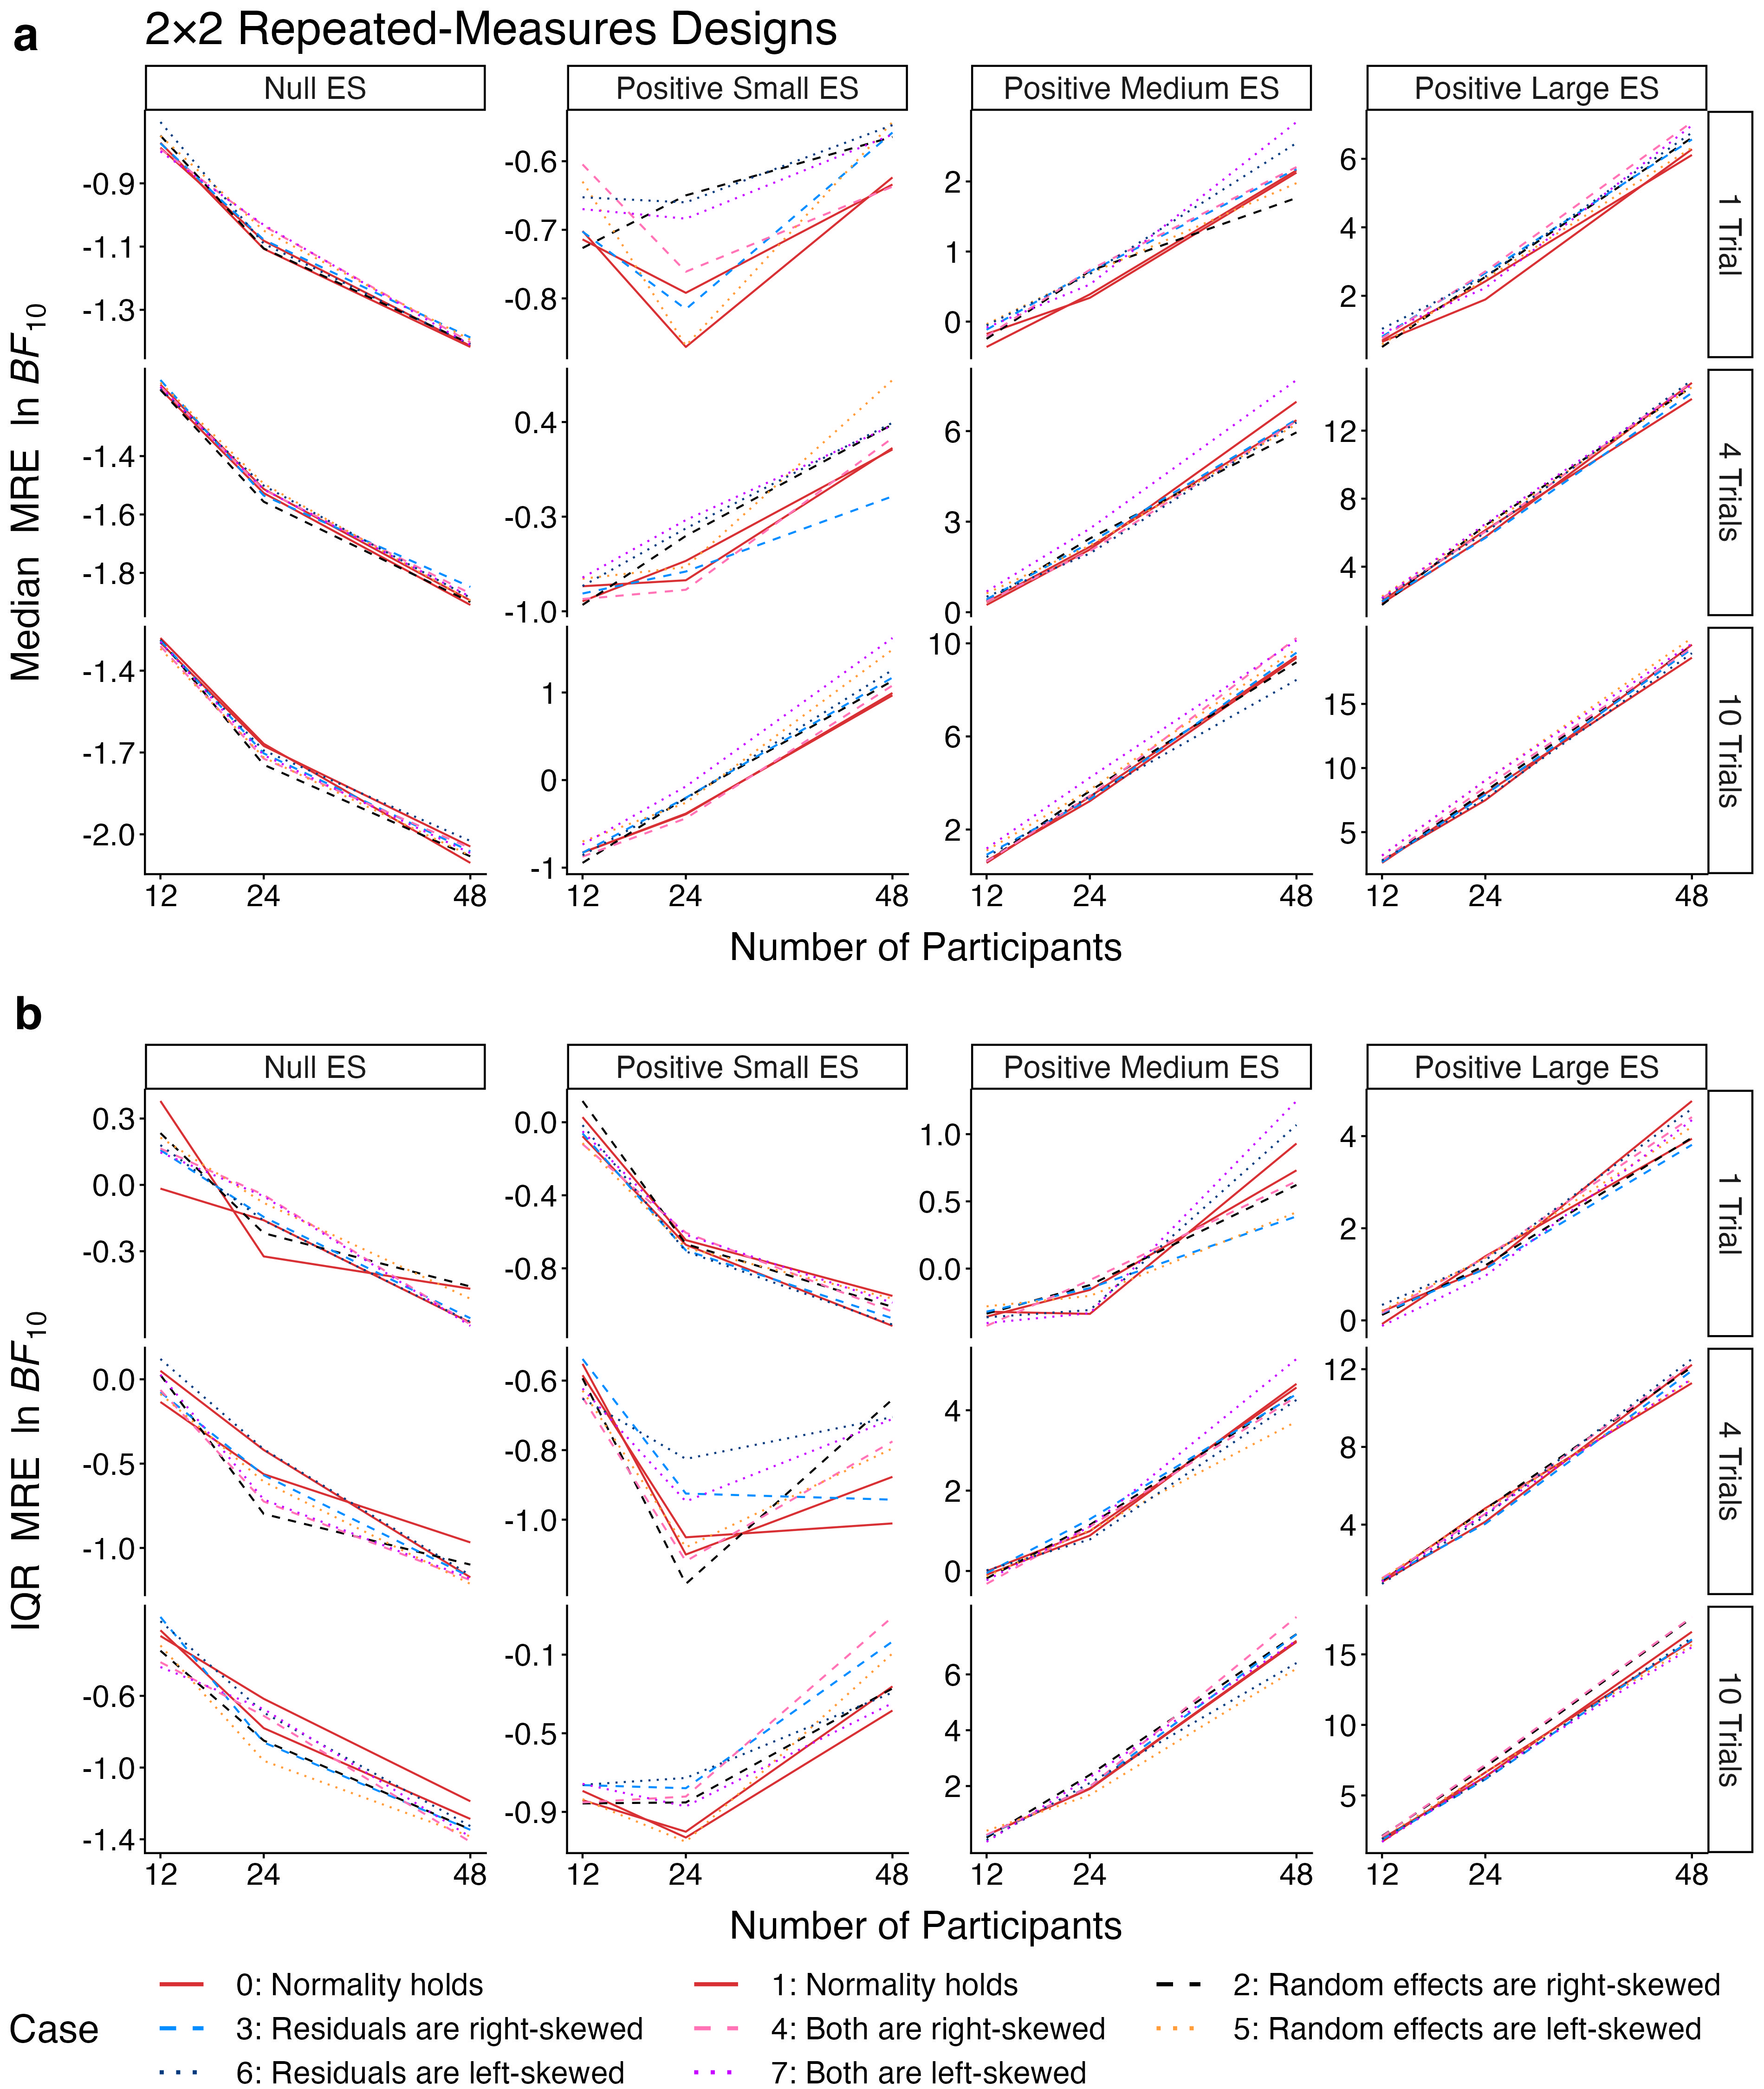

Reproduce this figure in R.
library(dplyr) # v 1.1.4
library(ggh4x) # v 0.3.1; library(ggplot2) # v 4.0.1
library(ggpubr) # v 0.6.2

dat <- read.csv("~/Downloads/osfstorage-archive/Simulation 2/Figure 3/Sim2x2_robust.csv")
dat <- filter(dat, !if_any(contains("error"), ~ . > .05)) # 53 (out of 57,600) have been filtered out
df_med <- dat %>%
  group_by(N, n, Case, B1) %>%
  summarise(value=median(BF01_A, na.rm=T), .groups="drop") %>%
  select(value, N, n, Case, B1)
df_iqr <- dat %>%
  group_by(N, n, Case, B1) %>%
  summarise(value=IQR(BF01_A, na.rm=T), .groups="drop") %>%
  select(value, N, n, Case, B1)
df_med$Label <- df_iqr$Label <- factor(df_med$Case, labels=c("0: Normality holds",
                                                             "1: Normality holds",
                                                             "2: Random effects are right-skewed",
                                                             "3: Residuals are right-skewed",
                                                             "4: Both are right-skewed",
                                                             "5: Random effects are left-skewed",
                                                             "6: Residuals are left-skewed",
                                                             "7: Both are left-skewed"))
df_med$ES <- df_iqr$ES <- factor(df_med$B1, labels=paste0(c("Null", paste0("Positive ", c("Small", "Medium", "Large"))), " ES"))
df_med$n <- df_iqr$n <- factor(df_med$n, labels=c("1 Trial", "4 Trials", "10 Trials"))


fig1 <- ggplot(df_med, aes(x=N, y=-log(value))) +
  geom_line(aes(linetype=Label, color=Label)) +
  facet_grid2(n~ES, scales="free_y", independent="y") +
  labs(x="Number of Participants", y=expression("Median  MRE  ln"~italic("BF")[10]), 
       color="Case", linetype="Case",
       title="2×2 Repeated-Measures Designs") +
  scale_color_manual(values=c("#d83034", "#d83034", "black", "#008dff", "#ff73b6", "#ff9d3a", "#003a7d", "#c701ff")) +
  scale_linetype_manual(values=c("solid", "solid", "dashed", "dashed", "dashed", "dotted", "dotted", "dotted")) +
  facetted_pos_scales(y=list(scale_y_continuous(breaks=c(-1.3, -1.1, -0.9)), # R1C1
                             scale_y_continuous(breaks=c(-0.8, -0.7, -0.6)), # R1C2
                             scale_y_continuous(breaks=c(0, 1, 2)), # R1C3
                             scale_y_continuous(breaks=c(2, 4, 6)), # R1C4
                             scale_y_continuous(breaks=c(-1.8, -1.6, -1.4)), # R2C1
                             scale_y_continuous(breaks=c(-1, -0.3, 0.4)), # R2C2
                             scale_y_continuous(breaks=c(0, 3, 6)), # R2C3
                             scale_y_continuous(breaks=c(4, 8, 12)), # R2C4
                             scale_y_continuous(breaks=c(-2, -1.7, -1.4)), # R3C1
                             scale_y_continuous(breaks=c(-1, 0, 1)), # R3C2
                             scale_y_continuous(breaks=c(2, 6, 10)), # R3C3
                             scale_y_continuous(breaks=c(5, 10, 15)))) +
  scale_x_continuous(breaks=c(12, 24, 48)) +
  theme_classic() +
  theme(legend.position="bottom", text=element_text(size=20), legend.margin=margin(t=-15),
        legend.title=element_text(margin=margin(0,1,0,0,"cm")),
        legend.text=element_text(margin=margin(0,0.5,0,0.5,"cm")),
        legend.box.margin=margin(20,0,0,0),
        axis.title.y=element_text(margin=margin(r=10)),
        axis.title.x=element_text(margin=margin(t=10)),
        legend.key.width=unit(1,"cm")) +
  guides(color=guide_legend(nrow=3, byrow=T),
         linetype=guide_legend(override.aes=list(linewidth=1)))

fig2 <- ggplot(df_iqr, aes(x=N, y=-log(value))) +
  geom_line(aes(linetype=Label, color=Label)) +
  facet_grid2(n~ES, scales="free_y", independent="y") +
  labs(x="Number of Participants", y=expression("IQR  MRE  ln"~italic("BF")[10]), 
       color="Case", linetype="Case",
       title="") +
  scale_color_manual(values=c("#d83034", "#d83034", "black", "#008dff", "#ff73b6", "#ff9d3a", "#003a7d", "#c701ff")) +
  scale_linetype_manual(values=c("solid", "solid", "dashed", "dashed", "dashed", "dotted", "dotted", "dotted")) +
  facetted_pos_scales(y=list(scale_y_continuous(breaks=c(-0.3, 0, 0.3)), # R1C1
                             scale_y_continuous(breaks=c(-0.8, -0.4, 0)), # R1C2
                             scale_y_continuous(breaks=c(0, 0.5, 1)), # R1C3
                             scale_y_continuous(breaks=c(0, 2, 4)), # R1C4
                             scale_y_continuous(breaks=c(-1, -0.5, 0)), # R2C1
                             scale_y_continuous(breaks=c(-1, -0.8, -0.6)), # R2C2
                             scale_y_continuous(breaks=c(0, 2, 4)), # R2C3
                             scale_y_continuous(breaks=c(4, 8, 12)), # R2C4
                             scale_y_continuous(breaks=c(-1.4, -1, -0.6)), # R3C1
                             scale_y_continuous(breaks=c(-0.9, -0.5, -0.1)), # R3C2
                             scale_y_continuous(breaks=c(2, 4, 6)), # R3C3
                             scale_y_continuous(breaks=c(5, 10, 15)))) +
  scale_x_continuous(breaks=c(12, 24, 48)) +
  theme_classic() +
  theme(legend.position="bottom", text=element_text(size=20), legend.margin=margin(t=-15),
        legend.title=element_text(margin=margin(0,1,0,0,"cm")),
        legend.text=element_text(margin=margin(0,0.5,0,0.5,"cm")),
        legend.box.margin=margin(20,0,0,0),
        axis.title.y=element_text(margin=margin(r=10)),
        axis.title.x=element_text(margin=margin(t=10)),
        legend.key.width=unit(1,"cm")) +
  guides(color=guide_legend(nrow=3, byrow=T),
         linetype=guide_legend(override.aes=list(linewidth=1)))

ggarrange(fig1, fig2,
          nrow=2, ncol=1, labels=c("a", "b"), align="v",
          common.legend=T, legend="bottom",
          font.label=list(size=24))

ggsave("~/Downloads/osfstorage-archive/Appendix D/Figure D1.png", width=3800, height=4500, units="px", device="jpg", dpi=300)
